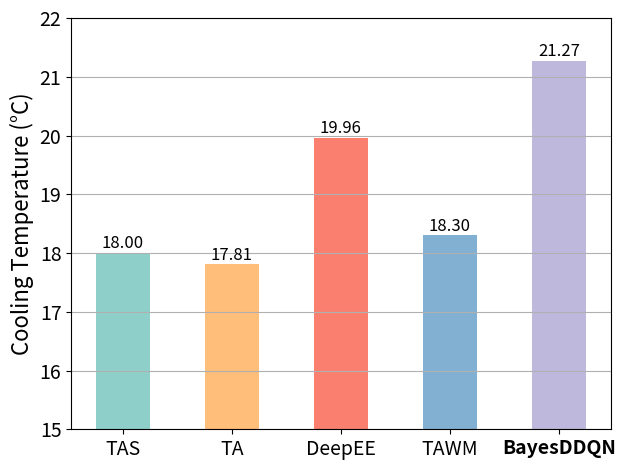

Source code (Python):
import numpy as np
import pandas as pd
import matplotlib.pyplot as plt
RES_Utilization=[18.00, 17.81, 19.96, 18.30, 21.27]
labels = ['TAS','TA','DeepEE','TAWM','BayesDDQN']
width = 0.5  
plt.rcParams['axes.labelsize'] = 16  
plt.rcParams['xtick.labelsize'] = 14  
plt.rcParams['ytick.labelsize'] = 14  
fig, ax = plt.subplots()
ax.set_ylabel('Cooling Temperature (°C)')
ax.set_ylim(15, 22)
ax.bar(labels, RES_Utilization, width=width, align='center', color=['#8ECFC9', '#FFBE7A', '#FA7F6F', '#82B0D2', '#BEB8DC'])

ax.get_xticklabels()[4].set_fontweight('bold')
ax.get_xticklabels()[4].set_fontstyle('italic')#oblique

for x,y in zip(labels, RES_Utilization):
    
    plt.text(x, y+0.01, "%.2f" % y, ha='center', va='bottom',size=12)


plt.tight_layout()
plt.grid(axis="y")
plt.show()